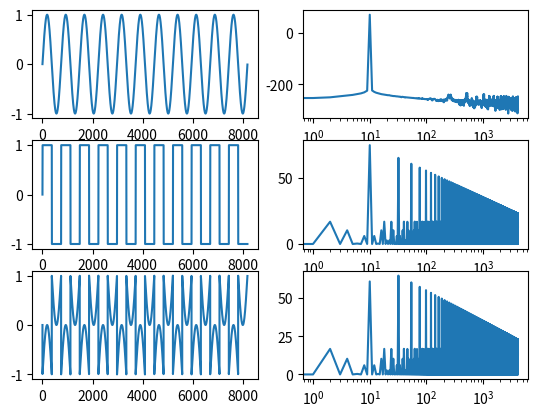

Reproduce this figure in Python.
#!/usr/bin/env python3

import numpy as np
import matplotlib.pyplot as plt

def dofft_mag(x):

    N  = len(x)
    #x = x*np.hanning(N+3)[0:N]
    yfft = np.fft.fft(x)

    M = len(yfft)
    M2 = int(M/2)
    mag = 20*np.log10(abs(yfft[1:M2]))
    return mag



nb = 13
N = 2**nb

fbin = 11
fin = 2*np.pi*fbin/N

t = np.arange(0,N,1)
amp = 1
u = amp*np.sin(fin*t)
y = np.sign(u)
e = u-y


#for i in range(0,N):





plt.subplot(3,2,1)
plt.plot(u)
plt.subplot(3,2,3)
plt.plot(y)
plt.subplot(3,2,5)
plt.plot(e)

plt.subplot(3,2,2)
plt.semilogx(dofft_mag(u))
plt.subplot(3,2,4)
plt.semilogx(dofft_mag(y))
plt.subplot(3,2,6)
plt.semilogx(dofft_mag(e))

plt.show()
